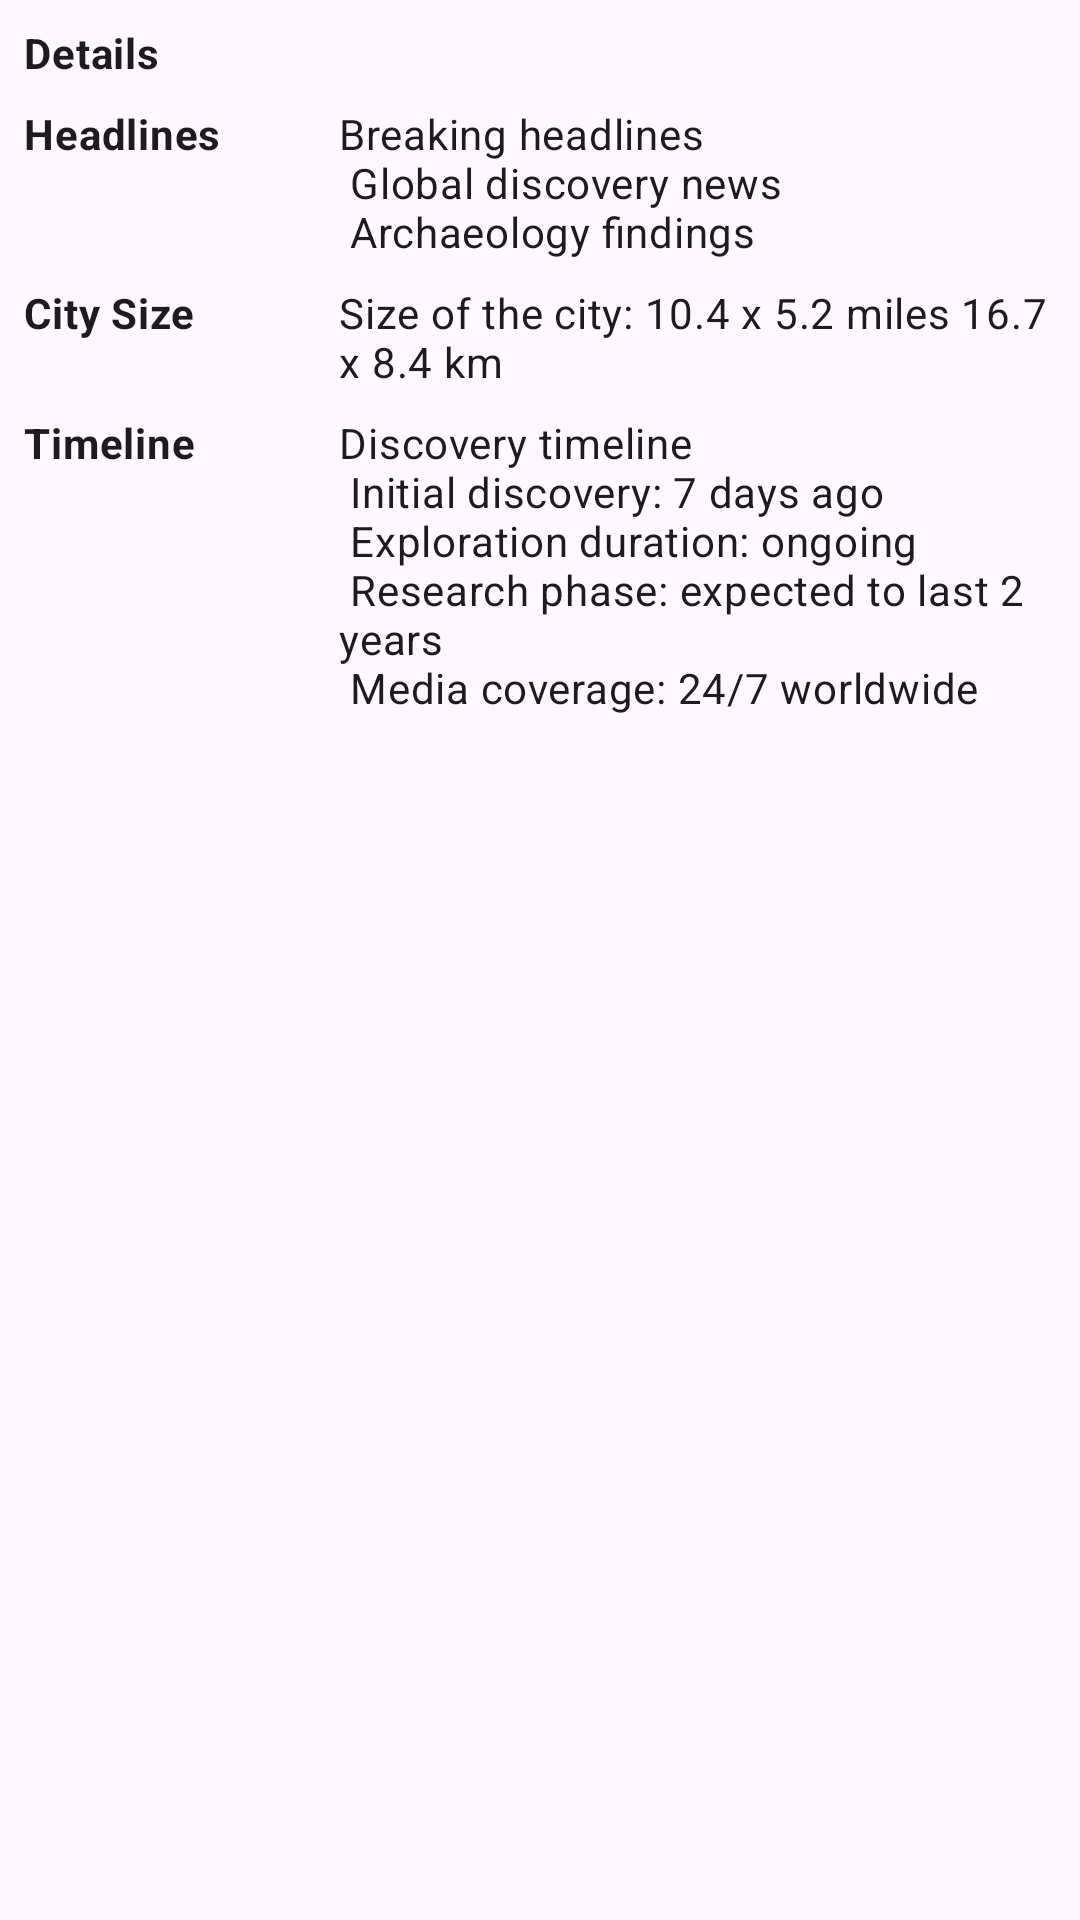

Layout XML and referenced resources for this Android screen:
<!-- AndroidManifest.xml: application theme Theme.Basic_Widget -->
<!-- res/layout/article_specification.xml -->
<?xml version="1.0" encoding="utf-8"?>
<androidx.constraintlayout.widget.ConstraintLayout xmlns:android="http://schemas.android.com/apk/res/android"
    xmlns:app="http://schemas.android.com/apk/res-auto"
    xmlns:tools="http://schemas.android.com/tools"
    android:layout_width="match_parent"
    android:layout_height="wrap_content">

    <TextView
        style="@style/TextContent.BodyMedium.Bold"
        android:id="@+id/text_specification"
        android:layout_width="wrap_content"
        android:layout_height="0dp"
        android:layout_marginStart="8dp"
        android:layout_marginTop="8dp"
        android:text="@string/specification"
        app:layout_constraintStart_toStartOf="parent"
        app:layout_constraintTop_toTopOf="parent" />

    <TextView
        style="@style/TextContent.BodyMedium.Bold"
        android:id="@+id/text_spec_display_title"
        android:layout_width="wrap_content"
        android:layout_height="wrap_content"
        android:layout_marginStart="8dp"
        android:layout_marginTop="8dp"
        android:text="@string/display"
        app:layout_constraintStart_toStartOf="parent"
        app:layout_constraintTop_toBottomOf="@+id/text_specification" />

    <TextView
        style="@style/TextContent.BodyMedium.Gray"
        android:id="@+id/text_spec_display"
        android:layout_width="0dp"
        android:layout_height="wrap_content"
        android:layout_marginStart="8dp"
        android:layout_marginTop="8dp"
        android:layout_marginEnd="8dp"
        android:text="@string/content_specs_display"
        app:layout_constraintEnd_toEndOf="parent"
        app:layout_constraintStart_toEndOf="@+id/guideline"
        app:layout_constraintTop_toBottomOf="@+id/text_specification" />

    <TextView
        style="@style/TextContent.BodyMedium.Bold"
        android:id="@+id/text_spec_size_title"
        android:layout_width="0dp"
        android:layout_height="wrap_content"
        android:layout_marginStart="8dp"
        android:layout_marginTop="8dp"
        android:text="@string/size"
        app:layout_constraintStart_toStartOf="parent"
        app:layout_constraintTop_toBottomOf="@+id/text_spec_display" />

    <TextView
        style="@style/TextContent.BodyMedium.Gray"
        android:id="@+id/text_spec_size"
        android:layout_width="0dp"
        android:layout_height="wrap_content"
        android:layout_marginStart="8dp"
        android:layout_marginTop="8dp"
        android:layout_marginEnd="8dp"
        android:text="@string/content_specs_size"
        app:layout_constraintEnd_toEndOf="parent"
        app:layout_constraintStart_toEndOf="@+id/guideline"
        app:layout_constraintTop_toBottomOf="@+id/text_spec_display" />

    <TextView
        style="@style/TextContent.BodyMedium.Bold"
        android:id="@+id/text_battery_title"
        android:layout_width="0dp"
        android:layout_height="wrap_content"
        android:layout_marginStart="8dp"
        android:layout_marginTop="8dp"
        android:text="@string/battery"
        app:layout_constraintStart_toStartOf="parent"
        app:layout_constraintTop_toBottomOf="@+id/text_spec_size" />

    <TextView
        style="@style/TextContent.BodyMedium.Gray"
        android:id="@+id/text_battery"
        android:layout_width="0dp"
        android:layout_height="wrap_content"
        android:layout_marginStart="8dp"
        android:layout_marginTop="8dp"
        android:layout_marginEnd="8dp"
        android:text="@string/content_specs_battery"
        app:layout_constraintEnd_toEndOf="parent"
        app:layout_constraintStart_toEndOf="@+id/guideline"
        app:layout_constraintTop_toBottomOf="@+id/text_spec_size" />

    <androidx.constraintlayout.widget.Guideline
        android:id="@+id/guideline"
        android:layout_width="wrap_content"
        android:layout_height="wrap_content"
        android:orientation="vertical"
        app:layout_constraintGuide_begin="105dp" />

</androidx.constraintlayout.widget.ConstraintLayout>
<!-- resources referenced by this layout -->
<resources>
  <string name="battery">Timeline</string>
  <string name="content_specs_battery">Discovery timeline\n
      Initial discovery: 7 days ago\n
      Exploration duration: ongoing\n
      Research phase: expected to last 2 years\n
      Media coverage: 24/7 worldwide</string>
  <string name="content_specs_display">Breaking headlines\n
      Global discovery news\n
      Archaeology findings</string>
  <string name="content_specs_size">Size of the city: 10.4 x 5.2 miles 16.7 x 8.4 km</string>
  <string name="display">Headlines</string>
  <string name="size">City Size</string>
  <string name="specification">Details</string>
  <style name="TextContent.BodyMedium.Bold">
          <item name="android:textStyle">bold</item>
      </style>
  <style name="TextContent.BodyMedium.Gray">
          <item name="android:textColor">@color/colorSubtitle</item>
      </style>
  <style name="Theme.Basic_Widget" parent="Base.Theme.Basic_Widget" />
  <style name="Base.Theme.Basic_Widget" parent="Theme.Material3.DayNight">
          
          
  
          
          
          <item name="colorPrimary">@color/gray</item>
          <item name="colorOnPrimary">@color/white</item>
  
          
          <item name="colorSecondary">@color/green_light</item>
          <item name="colorOnSecondary">@color/black</item>
  
          
      </style>
  <!-- not gathered from this repository: default colours our renderer supplied (Android Studio template values) -->
  <color name="black">#FF000000</color>
  <color name="white">#FFFFFFFF</color>
</resources>
